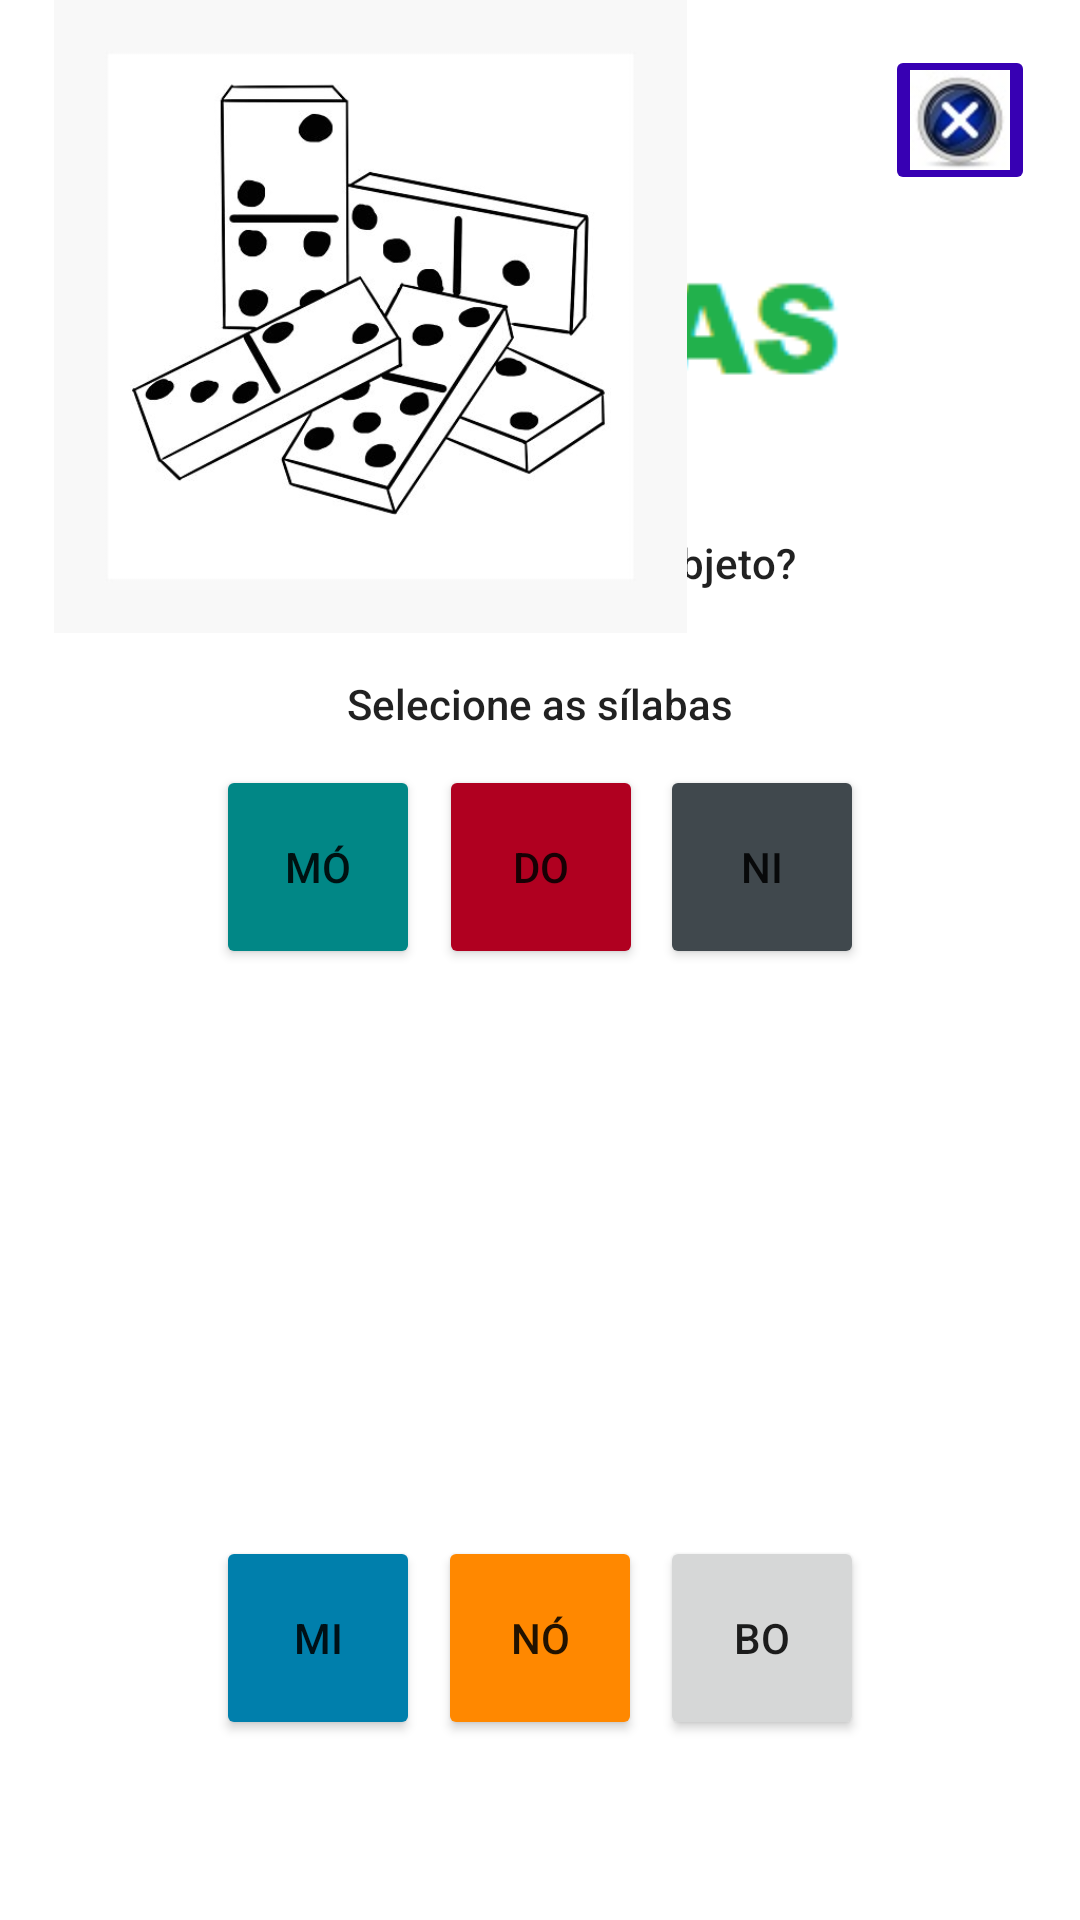

The Android layout XML behind this screen, and the referenced resources:
<!-- AndroidManifest.xml: application theme Theme.JogoEducando -->
<!-- res/layout/activity_jogo_silabas.xml -->
<?xml version="1.0" encoding="utf-8"?>
<androidx.constraintlayout.widget.ConstraintLayout xmlns:android="http://schemas.android.com/apk/res/android"
    xmlns:app="http://schemas.android.com/apk/res-auto"
    xmlns:tools="http://schemas.android.com/tools"
    android:layout_width="match_parent"
    android:layout_height="match_parent"
    tools:context=".jogoSilabas">

    <ImageButton
        android:id="@+id/butFecha3"
        android:layout_width="50"
        android:layout_height="50"
        android:layout_marginTop="15dp"
        android:layout_marginEnd="15dp"
        android:backgroundTint="@color/purple_700"
        app:layout_constraintEnd_toEndOf="parent"
        app:layout_constraintTop_toTopOf="parent"
        app:srcCompat="@mipmap/botaofechar" />

    <ImageView
        android:id="@+id/imageView2"
        android:layout_width="205dp"
        android:layout_height="58dp"
        android:layout_marginTop="80dp"
        app:layout_constraintEnd_toEndOf="parent"
        app:layout_constraintStart_toStartOf="parent"
        app:layout_constraintTop_toTopOf="parent"
        app:srcCompat="@mipmap/silabas" />

    <TextView
        android:id="@+id/textView"
        android:layout_width="wrap_content"
        android:layout_height="wrap_content"
        android:layout_marginTop="40dp"
        android:text="Qual o nome desse objeto?"
        android:textAppearance="@style/TextAppearance.AppCompat.Body2"
        app:layout_constraintEnd_toEndOf="parent"
        app:layout_constraintStart_toStartOf="parent"
        app:layout_constraintTop_toBottomOf="@+id/imageView2" />

    <TextView
        android:id="@+id/textView6"
        android:layout_width="wrap_content"
        android:layout_height="wrap_content"
        android:layout_marginTop="28dp"
        android:text="Selecione as sílabas"
        android:textAppearance="@style/TextAppearance.AppCompat.Body2"
        app:layout_constraintEnd_toEndOf="parent"
        app:layout_constraintStart_toStartOf="parent"
        app:layout_constraintTop_toBottomOf="@+id/textView" />

    <ImageView
        android:id="@+id/imageView5"
        android:layout_width="247dp"
        android:layout_height="211dp"
        app:srcCompat="@mipmap/domino"
        tools:layout_editor_absoluteX="82dp"
        tools:layout_editor_absoluteY="260dp" />

    <Button
        android:id="@+id/button4"
        android:layout_width="68"
        android:layout_height="68"
        android:layout_marginTop="44dp"
        android:backgroundTint="@color/design_default_color_error"
        android:text="DO"
        app:layout_constraintEnd_toEndOf="parent"
        app:layout_constraintHorizontal_bias="0.501"
        app:layout_constraintStart_toStartOf="parent"
        app:layout_constraintTop_toBottomOf="@+id/imageView5" />

    <Button
        android:id="@+id/button5"
        android:layout_width="68"
        android:layout_height="68"
        android:layout_marginTop="44dp"
        android:layout_marginEnd="72dp"
        android:backgroundTint="@color/material_dynamic_neutral_variant30"
        android:text="NI"
        app:layout_constraintEnd_toEndOf="parent"
        app:layout_constraintTop_toBottomOf="@+id/imageView5" />

    <Button
        android:id="@+id/button3"
        android:layout_width="68dp"
        android:layout_height="68dp"
        android:layout_marginStart="72dp"
        android:layout_marginTop="44dp"
        android:backgroundTint="@color/teal_700"
        android:text="MÓ"
        app:layout_constraintStart_toStartOf="parent"
        app:layout_constraintTop_toBottomOf="@+id/imageView5" />

    <Button
        android:id="@+id/button6"
        android:layout_width="68"
        android:layout_height="68"
        android:layout_marginStart="72dp"
        android:layout_marginBottom="60dp"
        android:backgroundTint="@color/material_dynamic_primary50"
        android:text="MI"
        app:layout_constraintBottom_toBottomOf="parent"
        app:layout_constraintStart_toStartOf="parent" />

    <Button
        android:id="@+id/button7"
        android:layout_width="68"
        android:layout_height="68"
        android:layout_marginBottom="60dp"
        android:backgroundTint="@android:color/holo_orange_dark"
        android:text="NÓ"
        app:layout_constraintBottom_toBottomOf="parent"
        app:layout_constraintEnd_toEndOf="parent"
        app:layout_constraintStart_toStartOf="parent"
        app:strokeColor="@android:color/holo_orange_dark" />

    <Button
        android:id="@+id/button8"
        android:layout_width="68"
        android:layout_height="68"
        android:layout_marginEnd="72dp"
        android:layout_marginBottom="60dp"
        android:text="BO"
        app:layout_constraintBottom_toBottomOf="parent"
        app:layout_constraintEnd_toEndOf="parent" />
</androidx.constraintlayout.widget.ConstraintLayout>
<!-- resources referenced by this layout -->
<resources>
  <!-- mipmap botaofechar: jpg bitmap (mipmap-hdpi, 2391 bytes) -->
  <!-- mipmap domino: jpg bitmap (mipmap-hdpi, 32241 bytes) -->
  <!-- mipmap silabas: png bitmap (mipmap-hdpi, 1064 bytes) -->
  <style name="Theme.JogoEducando" parent="Theme.MaterialComponents.DayNight.DarkActionBar">
          
          <item name="colorPrimary">@color/purple_500</item>
          <item name="colorPrimaryVariant">@color/purple_700</item>
          <item name="colorOnPrimary">@color/white</item>
          
          <item name="colorSecondary">@color/teal_200</item>
          <item name="colorSecondaryVariant">@color/teal_700</item>
          <item name="colorOnSecondary">@color/black</item>
          
          <item name="android:statusBarColor" tools:targetApi="l">?attr/colorPrimaryVariant</item>
          
      </style>
  <!-- not gathered from this repository: default colours our renderer supplied (Android Studio template values) -->
  <color name="purple_500">#FF6200EE</color>
  <color name="purple_700">#FF3700B3</color>
  <color name="teal_200">#FF03DAC5</color>
  <color name="teal_700">#FF018786</color>
  <color name="black">#FF000000</color>
  <color name="white">#FFFFFFFF</color>
</resources>
